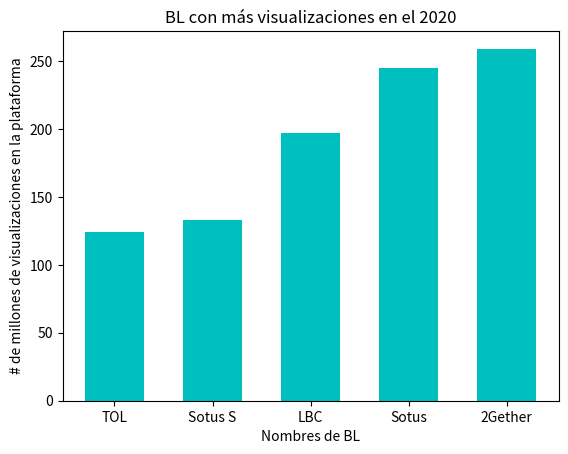

Generate this figure with matplotlib:
#Actividad Grafica
import matplotlib.pyplot as plt 
bl = ['TOL', 'Sotus S', 'LBC', 'Sotus', '2Gether']
visualizaciones = [124, 133, 197, 245, 259]
plt.bar (bl, visualizaciones,width = 0.6, color = 'c')

plt.title ('BL con más visualizaciones en el 2020')
plt.xlabel ('Nombres de BL')
plt.ylabel ('# de millones de visualizaciones en la plataforma')
plt.savefig ('Grafico BL.png')

plt.show ()